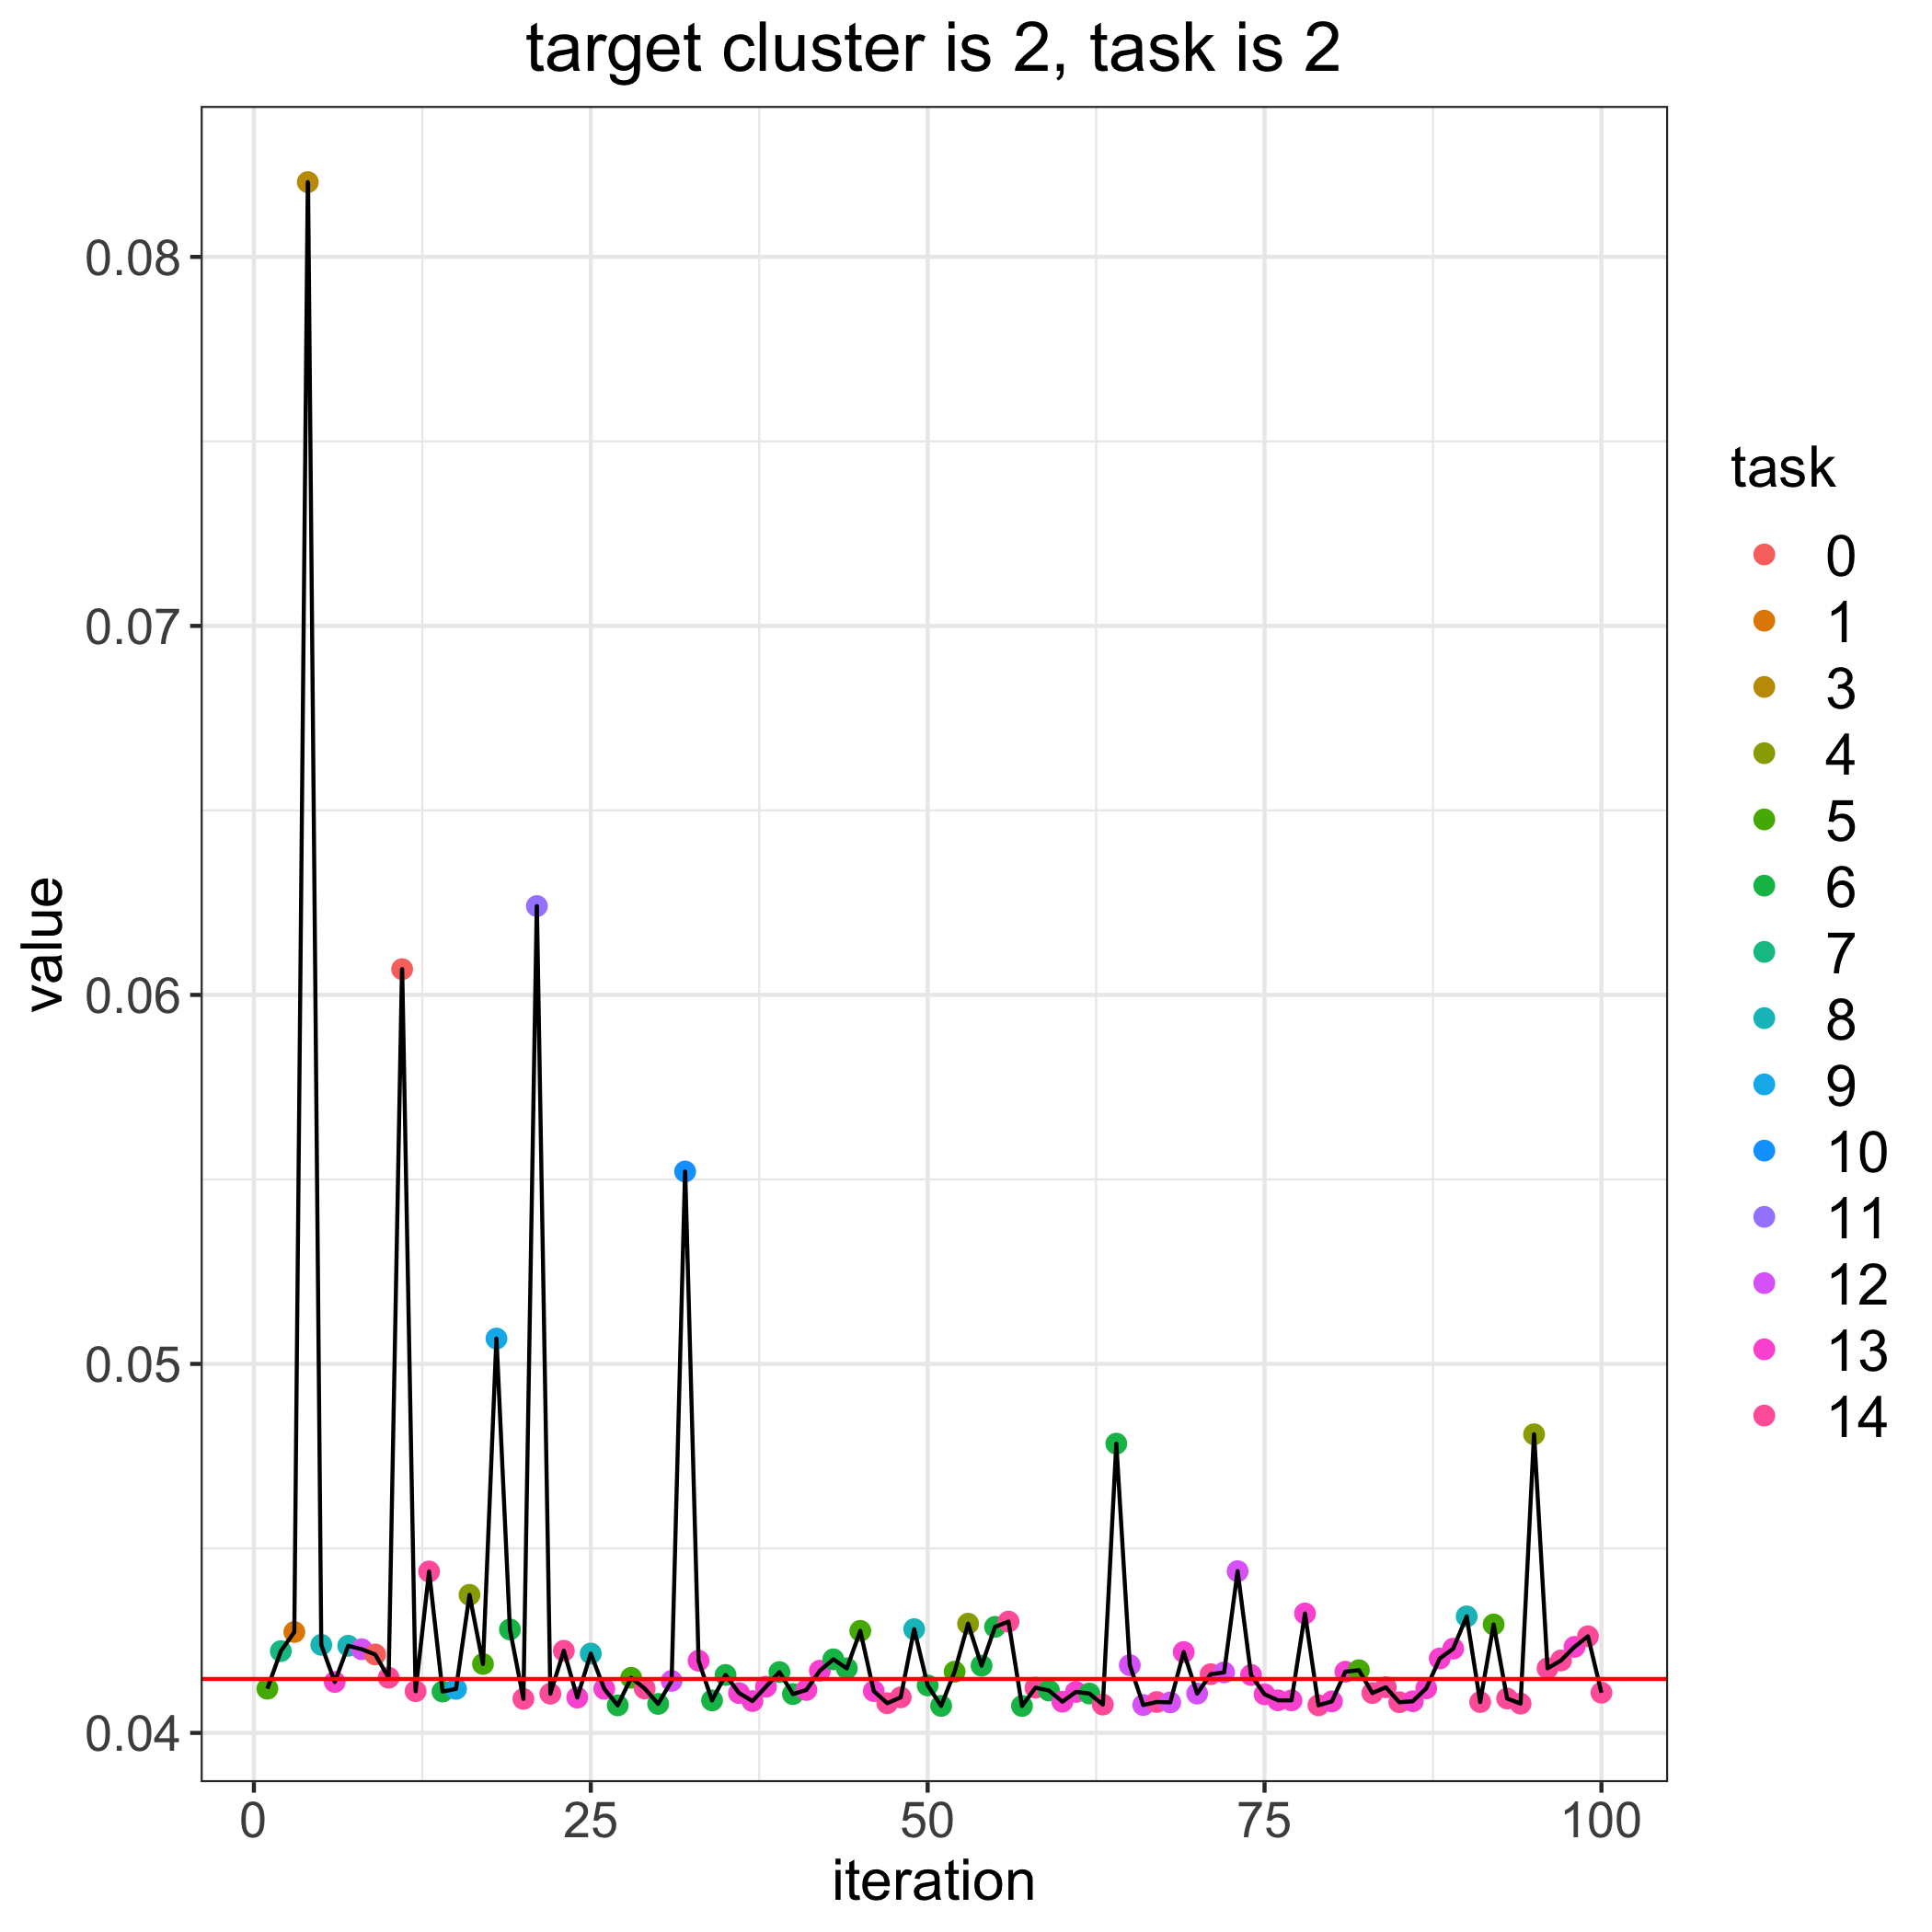

Data behind this chart, as committed beside it:
, losses, bandit_selects
0, 0.04146, 
1, 0.0412, 5.0
2, 0.04222, 7.0
3, 0.04273, 1.0
4, 0.08203, 3.0
5, 0.04239, 8.0
6, 0.04138, 13.0
7, 0.04236, 8.0
8, 0.04227, 12.0
9, 0.04213, 0.0
10, 0.0415, 14.0
11, 0.0607, 0.0
12, 0.04113, 14.0
13, 0.04437, 14.0
14, 0.04112, 6.0
15, 0.04119, 9.0
16, 0.04374, 4.0
17, 0.04187, 5.0
18, 0.05069, 9.0
19, 0.0428, 6.0
20, 0.04092, 14.0
21, 0.06241, 11.0
22, 0.04106, 14.0
23, 0.04223, 14.0
24, 0.04096, 13.0
25, 0.04215, 8.0
26, 0.0412, 13.0
27, 0.04075, 6.0
28, 0.04149, 5.0
29, 0.0412, 14.0
30, 0.04079, 6.0
31, 0.04141, 12.0
32, 0.05521, 10.0
33, 0.04196, 13.0
34, 0.04088, 6.0
35, 0.04157, 6.0
36, 0.04108, 13.0
37, 0.04086, 13.0
38, 0.04125, 13.0
39, 0.04165, 6.0
40, 0.04105, 6.0
41, 0.04116, 13.0
42, 0.04169, 13.0
43, 0.04199, 6.0
44, 0.04175, 6.0
45, 0.04277, 5.0
46, 0.04113, 13.0
47, 0.0408, 14.0
48, 0.04096, 14.0
49, 0.04281, 8.0
50, 0.04129, 6.0
51, 0.04073, 6.0
52, 0.04166, 5.0
53, 0.04296, 4.0
54, 0.04182, 6.0
55, 0.04287, 6.0
56, 0.04302, 14.0
57, 0.04073, 6.0
58, 0.04123, 14.0
59, 0.04115, 6.0
... 41 more rows
